Photos from the image-classification dataset "data" in the GitHub repository tanmaythakur09/IADAI201_1000389-TanmayThakur. Its 2 classes are: empty, occupied.

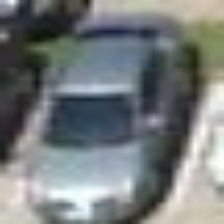
Label: occupied

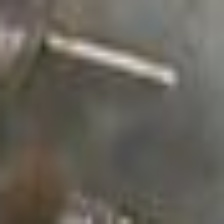
Label: empty

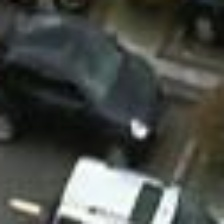
Label: occupied

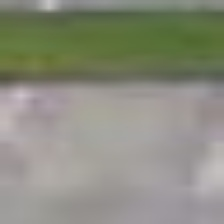
Label: empty

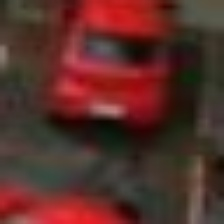
Label: occupied

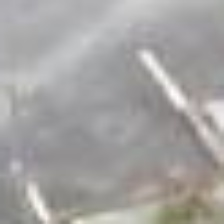
Label: empty
